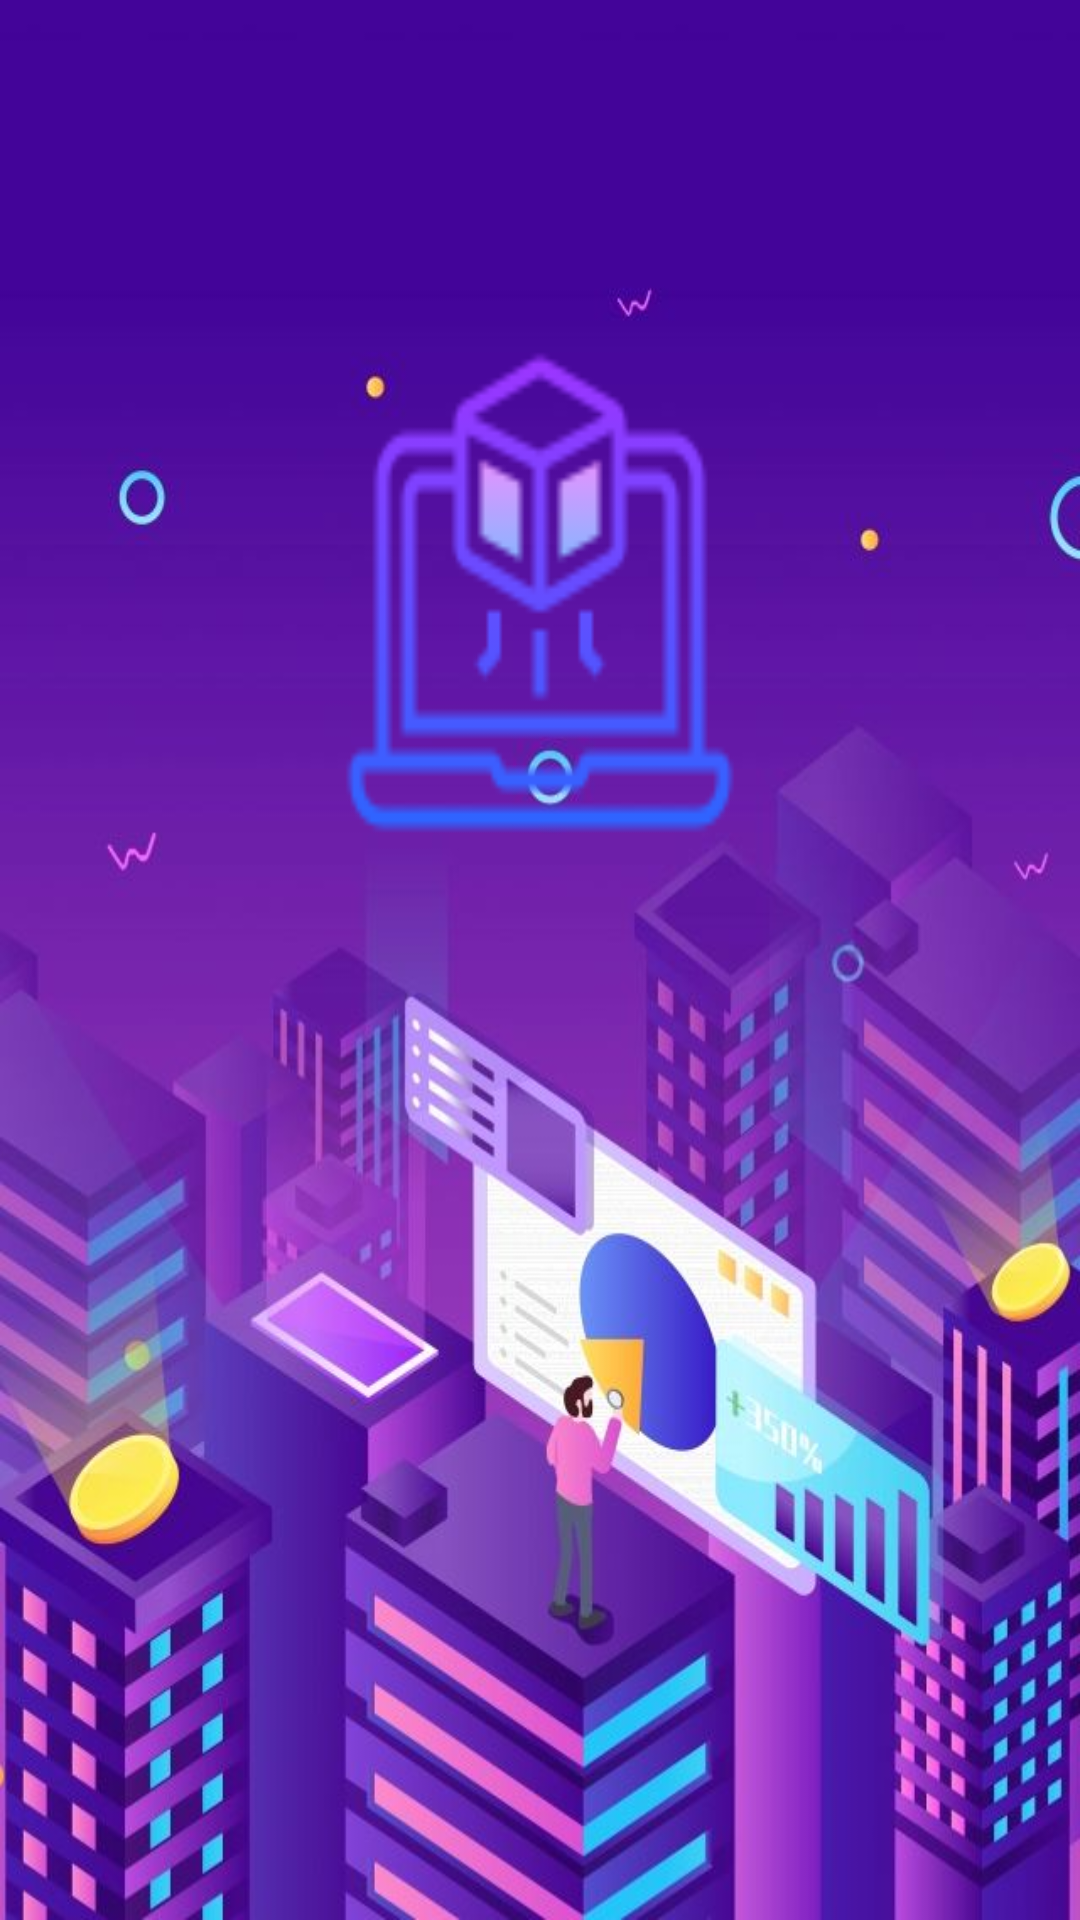

Android layout source for this screen:
<!-- AndroidManifest.xml: application theme Theme.Myrelatif -->
<!-- res/layout/activity_welcome.xml -->
<?xml version="1.0" encoding="utf-8"?>
<RelativeLayout xmlns:android="http://schemas.android.com/apk/res/android"
    xmlns:app="http://schemas.android.com/apk/res-auto"
    xmlns:tools="http://schemas.android.com/tools"
    android:background="@drawable/welcome"
    android:layout_width="match_parent"
    android:layout_height="match_parent"
    tools:context=".welcome">

    <ImageView
        android:id="@+id/logohome"
        android:layout_width="200dp"
        android:layout_height="200dp"
        android:layout_margin="110dp"
        android:background="@drawable/meta">
    </ImageView>
    <Button
        android:id="@+id/LOGINP"
        android:layout_width="match_parent"
        android:layout_height="100dp"
        android:layout_centerHorizontal="true"
        android:layout_marginStart="50dp"
        android:layout_marginTop="700dp"
        android:text="@string/login"
        android:textSize="22sp"
        android:layout_marginEnd="50dp"
        android:layout_marginBottom="50dp"
        android:gravity="center" />

</RelativeLayout>
<!-- resources referenced by this layout -->
<resources>
  <!-- drawable meta: png bitmap (drawable, 3547 bytes) -->
  <!-- drawable welcome: jpg bitmap (drawable, 60367 bytes) -->
  <string name="login">Login</string>
  <style name="Theme.Myrelatif" parent="Base.Theme.Myrelatif" />
  <style name="Base.Theme.Myrelatif" parent="Theme.Material3.DayNight.NoActionBar">
          
          
      </style>
</resources>
